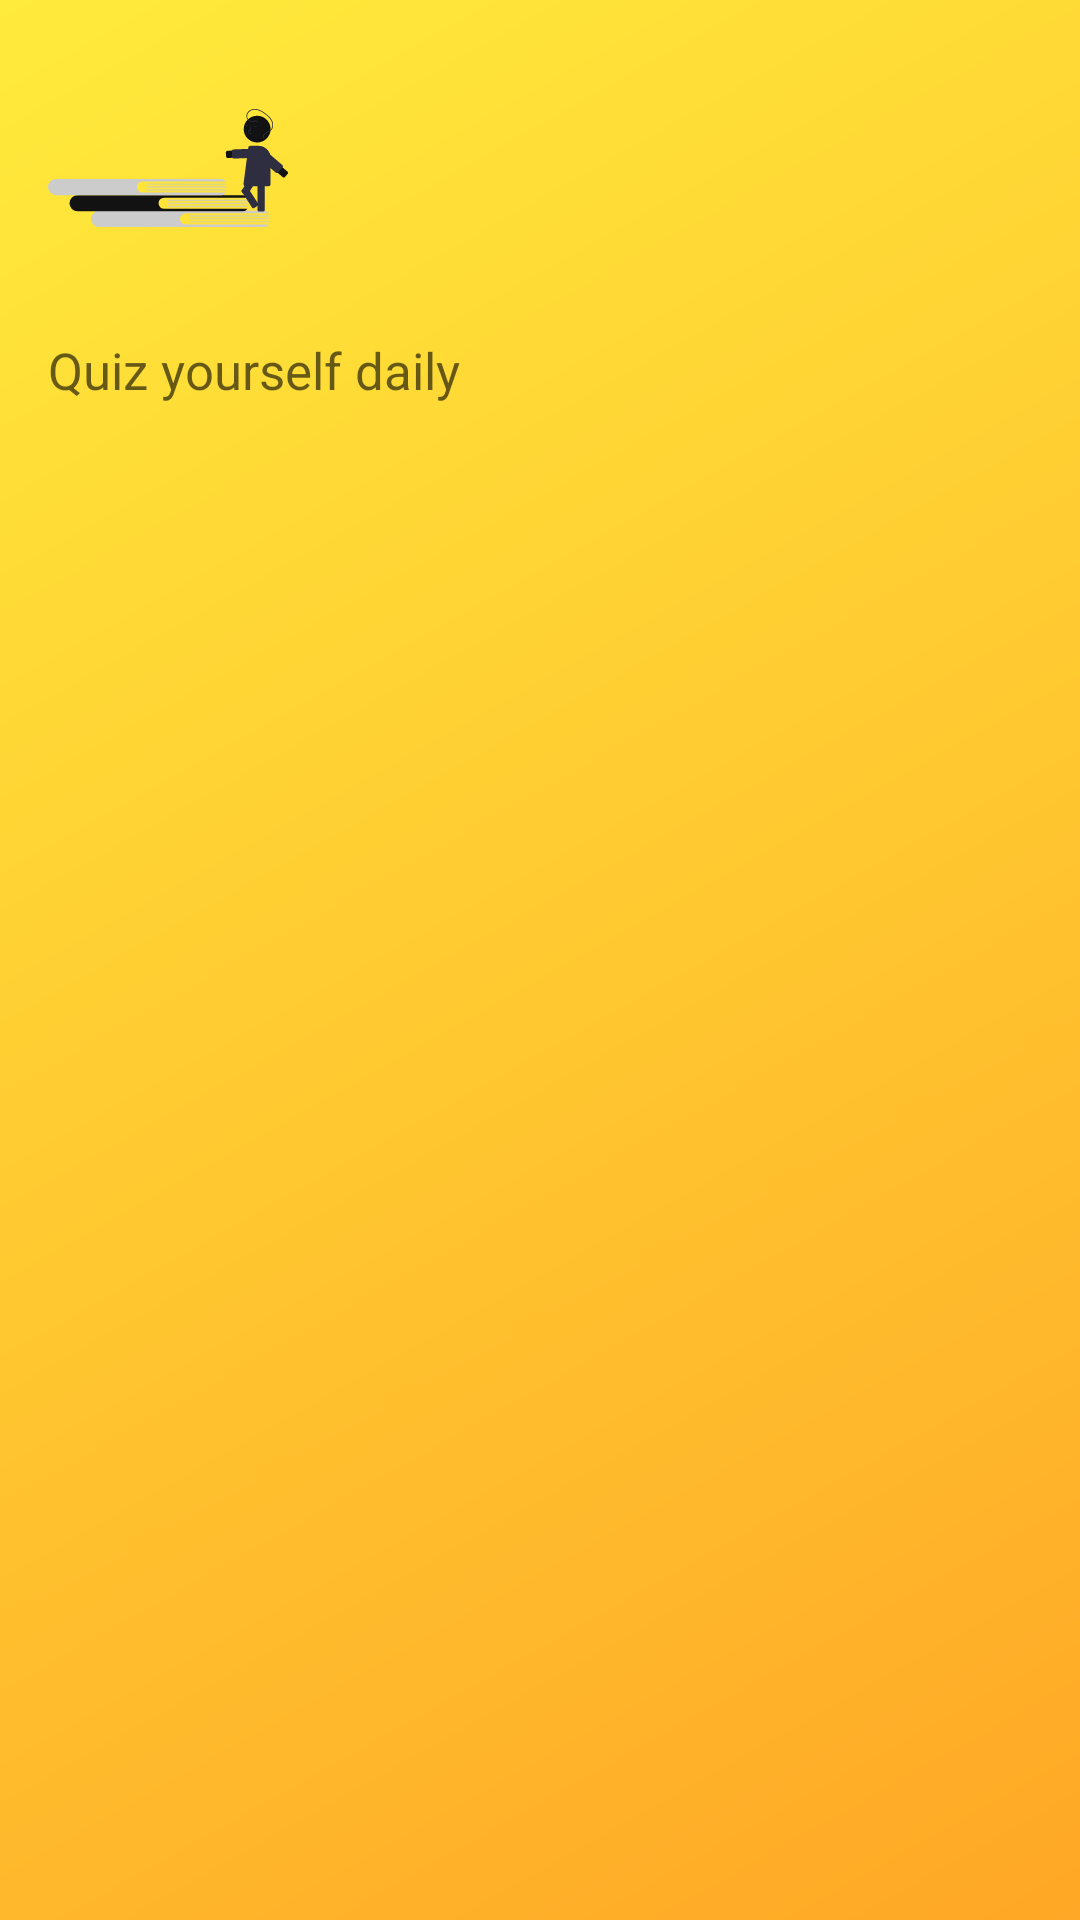

Write the Android layout XML for this screen, with the resource values it uses.
<!-- AndroidManifest.xml: application theme AppThemeNoActionBar -->
<!-- res/layout/drawer_header.xml -->
<?xml version="1.0" encoding="utf-8"?>
<LinearLayout xmlns:android="http://schemas.android.com/apk/res/android"
    xmlns:app="http://schemas.android.com/apk/res-auto"
    xmlns:tools="http://schemas.android.com/tools"
    android:orientation="vertical"
    android:layout_width="match_parent"
    android:padding="16dp"
    android:background="@drawable/yellowgradient"
    android:layout_height="match_parent">

    <ImageView
        android:layout_width="80dp"
        android:layout_height="80dp"
        android:src="@drawable/undraw_road_to_knowledge_m8s0__1_"/>


    <TextView
        style="@style/TextAppearance.AppCompat.Subhead"
        android:id="@+id/textView"
        android:layout_width="match_parent"
        android:layout_height="wrap_content"
        android:layout_marginTop="16dp"
        android:textColor="@color/black"
        android:text="Quiz yourself daily"
        android:textSize="17sp"/>
</LinearLayout>
<!-- resources referenced by this layout -->
<resources>
  <color name="black">#99000000</color>
  <!-- drawable undraw_road_to_knowledge_m8s0__1_: vector/xml drawable (drawable, 6188 chars, omitted) -->
  <!-- drawable yellowgradient (drawable) -->
  <shape xmlns:android="http://schemas.android.com/apk/res/android">
      <gradient
          android:startColor="#FFA726"
      android:endColor="#FFEB3B"
      android:angle="135"/>
  </shape>
  <style name="AppThemeNoActionBar" parent="Theme.MaterialComponents.Light.NoActionBar">
          
          <item name="colorPrimary">@color/white2</item> 
          <item name="colorPrimaryDark">@color/lightGrey</item> 
          <item name="colorAccent">@color/white1</item> 
      </style>
  <color name="white2">#E0E0E0</color>
  <color name="lightGrey">#A9A9A9</color>
  <color name="white1">#FFFFFF</color>
</resources>
